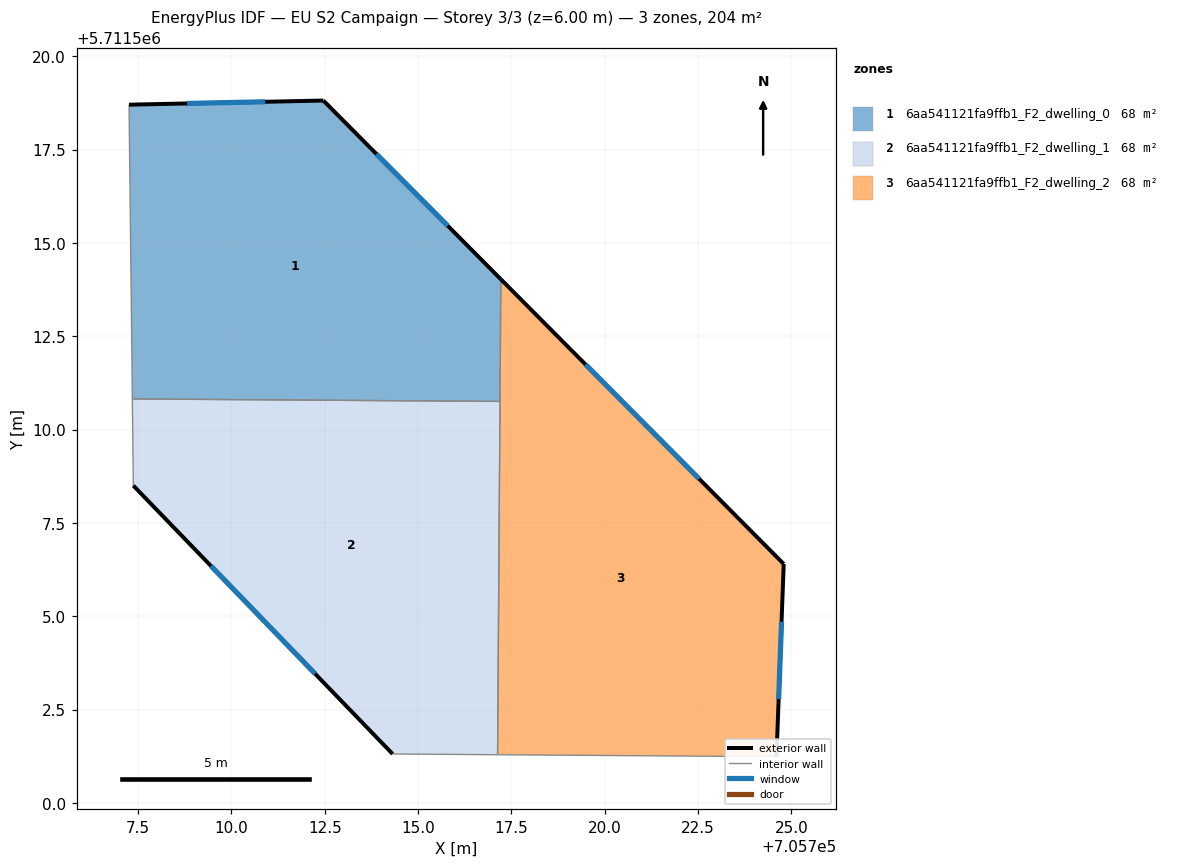
=== STOREY PLAN SPEC (per zone: floor XY polygon, exterior-wall plan segments, windows/doors) ===
zone 1: 6aa541121fa9ffb1_F2_dwelling_0  (67.9 m²)
  floor: (705712.46, 5711518.82) (705717.22, 5711514.03) (705717.19, 5711510.76) (705707.34, 5711510.82) (705707.26, 5711518.71)
  exterior wall: (705717.22, 5711514.03) – (705712.46, 5711518.82)  [6.7 m]
    window: (705715.79, 5711515.46) – (705713.88, 5711517.39)  [3.3 m²]
  exterior wall: (705712.46, 5711518.82) – (705707.26, 5711518.71)  [5.2 m]
    window: (705710.90, 5711518.79) – (705708.81, 5711518.74)  [2.5 m²]
  interior walls: 3
zone 2: 6aa541121fa9ffb1_F2_dwelling_1  (67.9 m²)
  floor: (705717.19, 5711510.76) (705717.13, 5711501.29) (705714.32, 5711501.31) (705707.37, 5711508.50) (705707.34, 5711510.82)
  exterior wall: (705707.37, 5711508.50) – (705714.32, 5711501.31)  [10.0 m]
    window: (705709.45, 5711506.35) – (705712.24, 5711503.46)  [4.8 m²]
  interior walls: 4
zone 3: 6aa541121fa9ffb1_F2_dwelling_2  (67.9 m²)
  floor: (705717.22, 5711514.03) (705724.80, 5711506.40) (705724.60, 5711501.24) (705717.13, 5711501.29)
  exterior wall: (705724.80, 5711506.40) – (705717.22, 5711514.03)  [10.8 m]
    window: (705722.53, 5711508.69) – (705719.49, 5711511.75)  [5.2 m²]
  exterior wall: (705724.60, 5711501.24) – (705724.80, 5711506.40)  [5.2 m]
    window: (705724.66, 5711502.78) – (705724.74, 5711504.86)  [2.5 m²]
  interior walls: 3

=== DERIVED (storey summary) ===
Building: EU S2 Campaign
Storey: 3 of 3  (floor level z = 6.00 m)
Storey gross floor area: 203.8 m²
Zones on this storey: 3
  - 6aa541121fa9ffb1_F2_dwelling_0: floor 67.9 m²; exterior wall 12.0 m (35.9 m²); 2 window(s) 5.8 m²; WWR 16.1%
  - 6aa541121fa9ffb1_F2_dwelling_1: floor 67.9 m²; exterior wall 10.0 m (30.0 m²); 1 window(s) 4.8 m²; WWR 16.1%
  - 6aa541121fa9ffb1_F2_dwelling_2: floor 67.9 m²; exterior wall 15.9 m (47.8 m²); 2 window(s) 7.7 m²; WWR 16.1%
Zone adjacency (shared interzone walls):
  - 6aa541121fa9ffb1_F2_dwelling_0 ↔ 6aa541121fa9ffb1_F2_dwelling_1
  - 6aa541121fa9ffb1_F2_dwelling_0 ↔ 6aa541121fa9ffb1_F2_dwelling_2
  - 6aa541121fa9ffb1_F2_dwelling_1 ↔ 6aa541121fa9ffb1_F2_dwelling_2